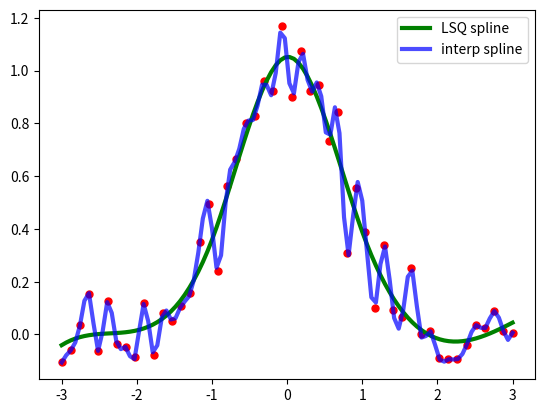

Recreate this plot in Python.
import numpy as np
import matplotlib.pyplot as plt
rng = np.random.default_rng()
x = np.linspace(-3, 3, 50)
y = np.exp(-x**2) + 0.1 * rng.standard_normal(50)

from scipy.interpolate import make_lsq_spline, BSpline
t = [-1, 0, 1]
k = 3
t = np.r_[(x[0],)*(k+1),
          t,
          (x[-1],)*(k+1)]
spl = make_lsq_spline(x, y, t, k)

from scipy.interpolate import make_interp_spline
spl_i = make_interp_spline(x, y)

xs = np.linspace(-3, 3, 100)
plt.plot(x, y, 'ro', ms=5)
plt.plot(xs, spl(xs), 'g-', lw=3, label='LSQ spline')
plt.plot(xs, spl_i(xs), 'b-', lw=3, alpha=0.7, label='interp spline')
plt.legend(loc='best')
plt.show()

y[8] = np.nan
w = np.isnan(y)
y[w] = 0.
tck = make_lsq_spline(x, y, t, w=~w)